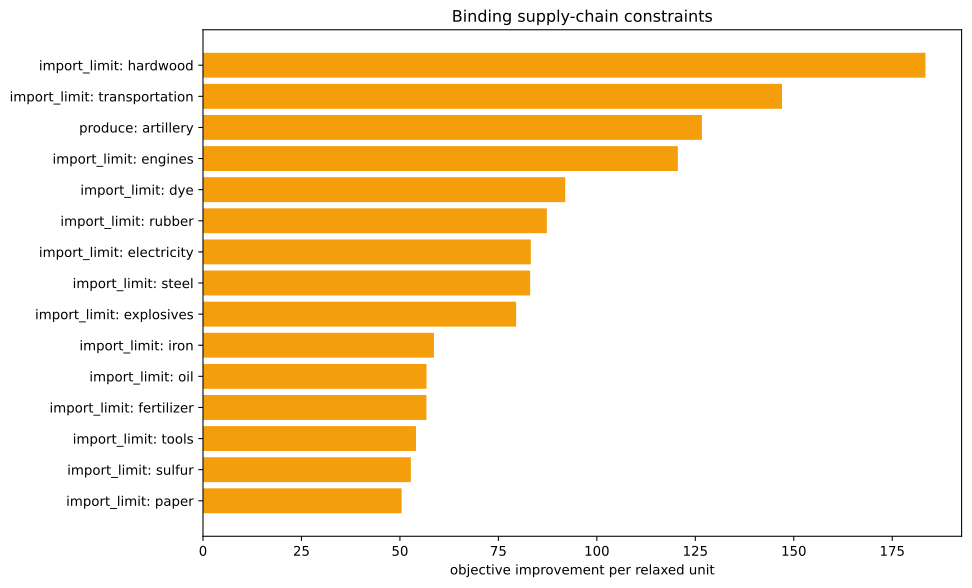

Data behind this chart, as committed beside it:
kind, family, label, realized_value, bound, slack, residual, binding, solver_marginal, improvement_per_unit
inequality, import_limit, ammunition, 0.0, 0.0, 0.0, 0.0, True, -0.0, 0.0
inequality, import_limit, small_arms, 0.0, 0.0, 0.0, 0.0, True, -0.0, 0.0
inequality, import_limit, artillery, -1429, 0.0, 1429, 0.0, False, -0.0, 0.0
inequality, import_limit, tanks, 0.0, 0.0, 0.0, 0.0, True, -0.0, 0.0
inequality, import_limit, aeroplanes, 0.0, 0.0, 0.0, 0.0, True, -0.0, 0.0
inequality, import_limit, manowars, 0.0, 0.0, 0.0, 0.0, True, -0.0, 0.0
inequality, import_limit, ironclads, 0.0, 0.0, 0.0, 0.0, True, -0.0, 0.0
inequality, import_limit, grain, 0.0, 0.0, 0.0, 0.0, True, -0.0, 0.0
inequality, import_limit, fish, 0.0, 0.0, 0.0, 0.0, True, -0.0, 0.0
inequality, import_limit, fabric, 0.0, 0.0, 0.0, 0.0, True, -0.0, 0.0
inequality, import_limit, wood, 4.440892098500626e-15, 0.0, -4.440892098500626e-15, 0.0, True, -9.013, 9.013
inequality, import_limit, groceries, 0.0, 0.0, 0.0, 0.0, True, -0.0, 0.0
inequality, import_limit, clothes, 0.0, 0.0, 0.0, 0.0, True, -0.0, 0.0
inequality, import_limit, furniture, 0.0, 0.0, 0.0, 0.0, True, -0.0, 0.0
inequality, import_limit, paper, -4.6629367034256575e-15, 0.0, 4.6629367034256575e-15, 0.0, True, -50.43, 50.43
inequality, import_limit, services, 0.0, 0.0, 0.0, 0.0, True, -0.0, 0.0
inequality, import_limit, transportation, -2.842170943040401e-14, 0.0, 2.842170943040401e-14, 0.0, True, -147, 147
inequality, import_limit, electricity, 0.0, 0.0, 0.0, 0.0, True, -83.23, 83.23
inequality, import_limit, clippers, 0.0, 0.0, 0.0, 0.0, True, -0.0, 0.0
inequality, import_limit, steamers, 0.0, 0.0, 0.0, 0.0, True, -0.0, 0.0
inequality, import_limit, silk, 0.0, 0.0, 0.0, 0.0, True, -0.0, 0.0
inequality, import_limit, dye, -2.220446049250313e-16, 0.0, 2.220446049250313e-16, 0.0, True, -91.97, 91.97
inequality, import_limit, sulfur, 0.0, 0.0, 0.0, 0.0, True, -52.78, 52.78
inequality, import_limit, coal, -9.947598300641403e-14, 0.0, 9.947598300641403e-14, 0.0, True, -45.5, 45.5
inequality, import_limit, iron, 0.0, 0.0, 0.0, 0.0, True, -58.64, 58.64
inequality, import_limit, lead, 0.0, 0.0, 0.0, 0.0, True, -0.0, 0.0
inequality, import_limit, hardwood, 0.0, 0.0, 0.0, 0.0, True, -183.4, 183.4
inequality, import_limit, rubber, 0.0, 0.0, 0.0, 0.0, True, -87.3, 87.3
inequality, import_limit, oil, -1.4210854715202004e-14, 0.0, 1.4210854715202004e-14, 0.0, True, -56.76, 56.76
inequality, import_limit, engines, 4.547473508864641e-13, 0.0, -4.547473508864641e-13, 0.0, True, -120.6, 120.6
inequality, import_limit, steel, -1.4210854715202004e-13, 0.0, 1.4210854715202004e-13, 0.0, True, -83.07, 83.07
inequality, import_limit, glass, 0.0, 0.0, 0.0, 0.0, True, -0.0, 0.0
inequality, import_limit, fertilizer, 3.4139358007223564e-15, 0.0, -3.4139358007223564e-15, 0.0, True, -56.73, 56.73
inequality, import_limit, tools, 2.842170943040401e-14, 0.0, -2.842170943040401e-14, 0.0, True, -54.08, 54.08
inequality, import_limit, explosives, -1.4210854715202004e-14, 0.0, 1.4210854715202004e-14, 0.0, True, -79.5, 79.5
inequality, import_limit, porcelain, 0.0, 0.0, 0.0, 0.0, True, -0.0, 0.0
inequality, import_limit, meat, 0.0, 0.0, 0.0, 0.0, True, -0.0, 0.0
inequality, import_limit, fruit, 0.0, 0.0, 0.0, 0.0, True, -0.0, 0.0
inequality, import_limit, liquor, 0.0, 0.0, 0.0, 0.0, True, -0.0, 0.0
inequality, import_limit, wine, 0.0, 0.0, 0.0, 0.0, True, -0.0, 0.0
inequality, import_limit, tea, 0.0, 0.0, 0.0, 0.0, True, -0.0, 0.0
inequality, import_limit, coffee, 0.0, 0.0, 0.0, 0.0, True, -0.0, 0.0
inequality, import_limit, sugar, 0.0, 0.0, 0.0, 0.0, True, -0.0, 0.0
inequality, import_limit, tobacco, 0.0, 0.0, 0.0, 0.0, True, -0.0, 0.0
inequality, import_limit, opium, 0.0, 0.0, 0.0, 0.0, True, -0.0, 0.0
inequality, import_limit, automobiles, 0.0, 0.0, 0.0, 0.0, True, -0.0, 0.0
inequality, import_limit, telephones, 0.0, 0.0, 0.0, 0.0, True, -0.0, 0.0
inequality, import_limit, radios, 0.0, 0.0, 0.0, 0.0, True, -0.0, 0.0
inequality, import_limit, luxury_clothes, 0.0, 0.0, 0.0, 0.0, True, -0.0, 0.0
inequality, import_limit, luxury_furniture, 0.0, 0.0, 0.0, 0.0, True, -0.0, 0.0
inequality, import_limit, gold, 0.0, 0.0, 0.0, 0.0, True, -0.0, 0.0
inequality, import_limit, fine_art, 0.0, 0.0, 0.0, 0.0, True, -0.0, 0.0
inequality, produce, artillery, -1429, -1429, 0.0, 0.0, True, -126.7, 126.7
inequality, building_limits, building_dye_plantation, 0.0, 0.0, 0.0, 0.0, True, -0.0, 0.0
equality, era_cap, era_cap, 0.0, 0.0, , 0.0, True, -0.0, 
equality, banned_pms, pm_diesel_engines+pm_oil-fired_plant+pm_…, 0.0, 0.0, , 0.0, True, -3906, 
equality, banned_building_groups, bg_gold_fields, 0.0, 0.0, , 0.0, True, -0.0, 
equality, banned_building_groups, bg_army, 0.0, 0.0, , 0.0, True, -0.0, 
equality, banned_building_groups, bg_conscription, 0.0, 0.0, , 0.0, True, -0.0, 
equality, banned_building_groups, bg_naval_fortification, 0.0, 0.0, , 0.0, True, -0.0, 
... 17 more rows
